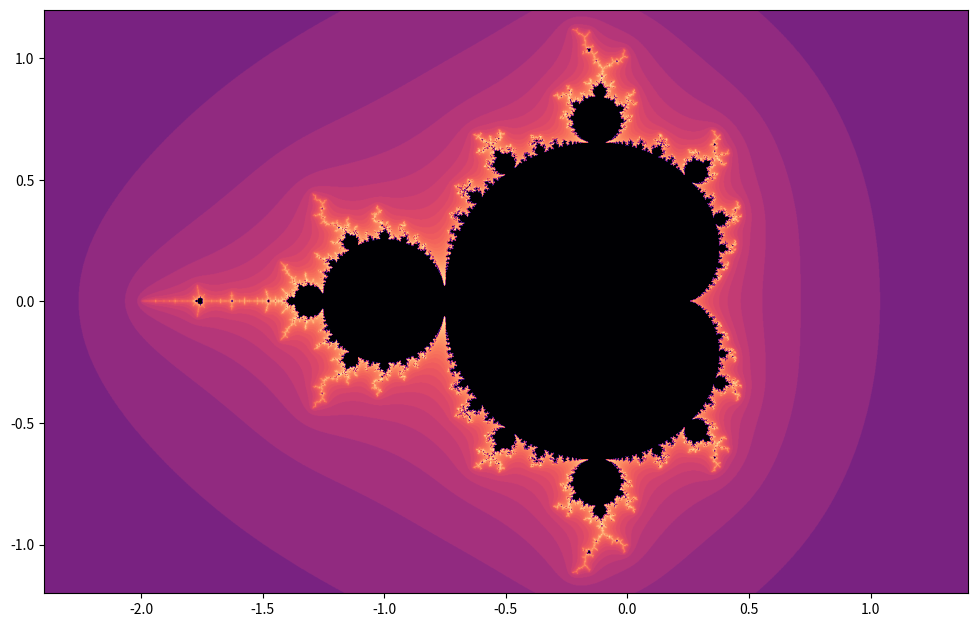

Python code for this plot:
import numpy
import matplotlib.pyplot

def calculate(A, B):

    C = A[None,:] + B[:,None] * 1j

    C0 = C.copy()
    D = numpy.zeros(C.shape)

    for k in range(50):
        E = numpy.abs(C) < 1e3
        D[E] += 1
        C[E] = C[E]**2 + C0[E]

    return D, C

def plot(A, B):
   
    D, C = calculate(A, B)

    E = abs(C) < 1e3
    D[E] = 0

    D[~E] = numpy.log(D[~E])

    size_x = 12
    size_y = size_x * (B[-1] - B[0])/(A[-1] - A[0])

    matplotlib.pyplot.figure(figsize=(size_x, size_y))
    matplotlib.pyplot.imshow(D, cmap='magma', extent=[A.min(), A.max(), B.min(), B.max()])
    matplotlib.pyplot.show()

    return

p1 = numpy.linspace(-2.4,1.4,2000)
p2 = numpy.linspace(-1.2,1.2,1000)

plot(p1, p2)